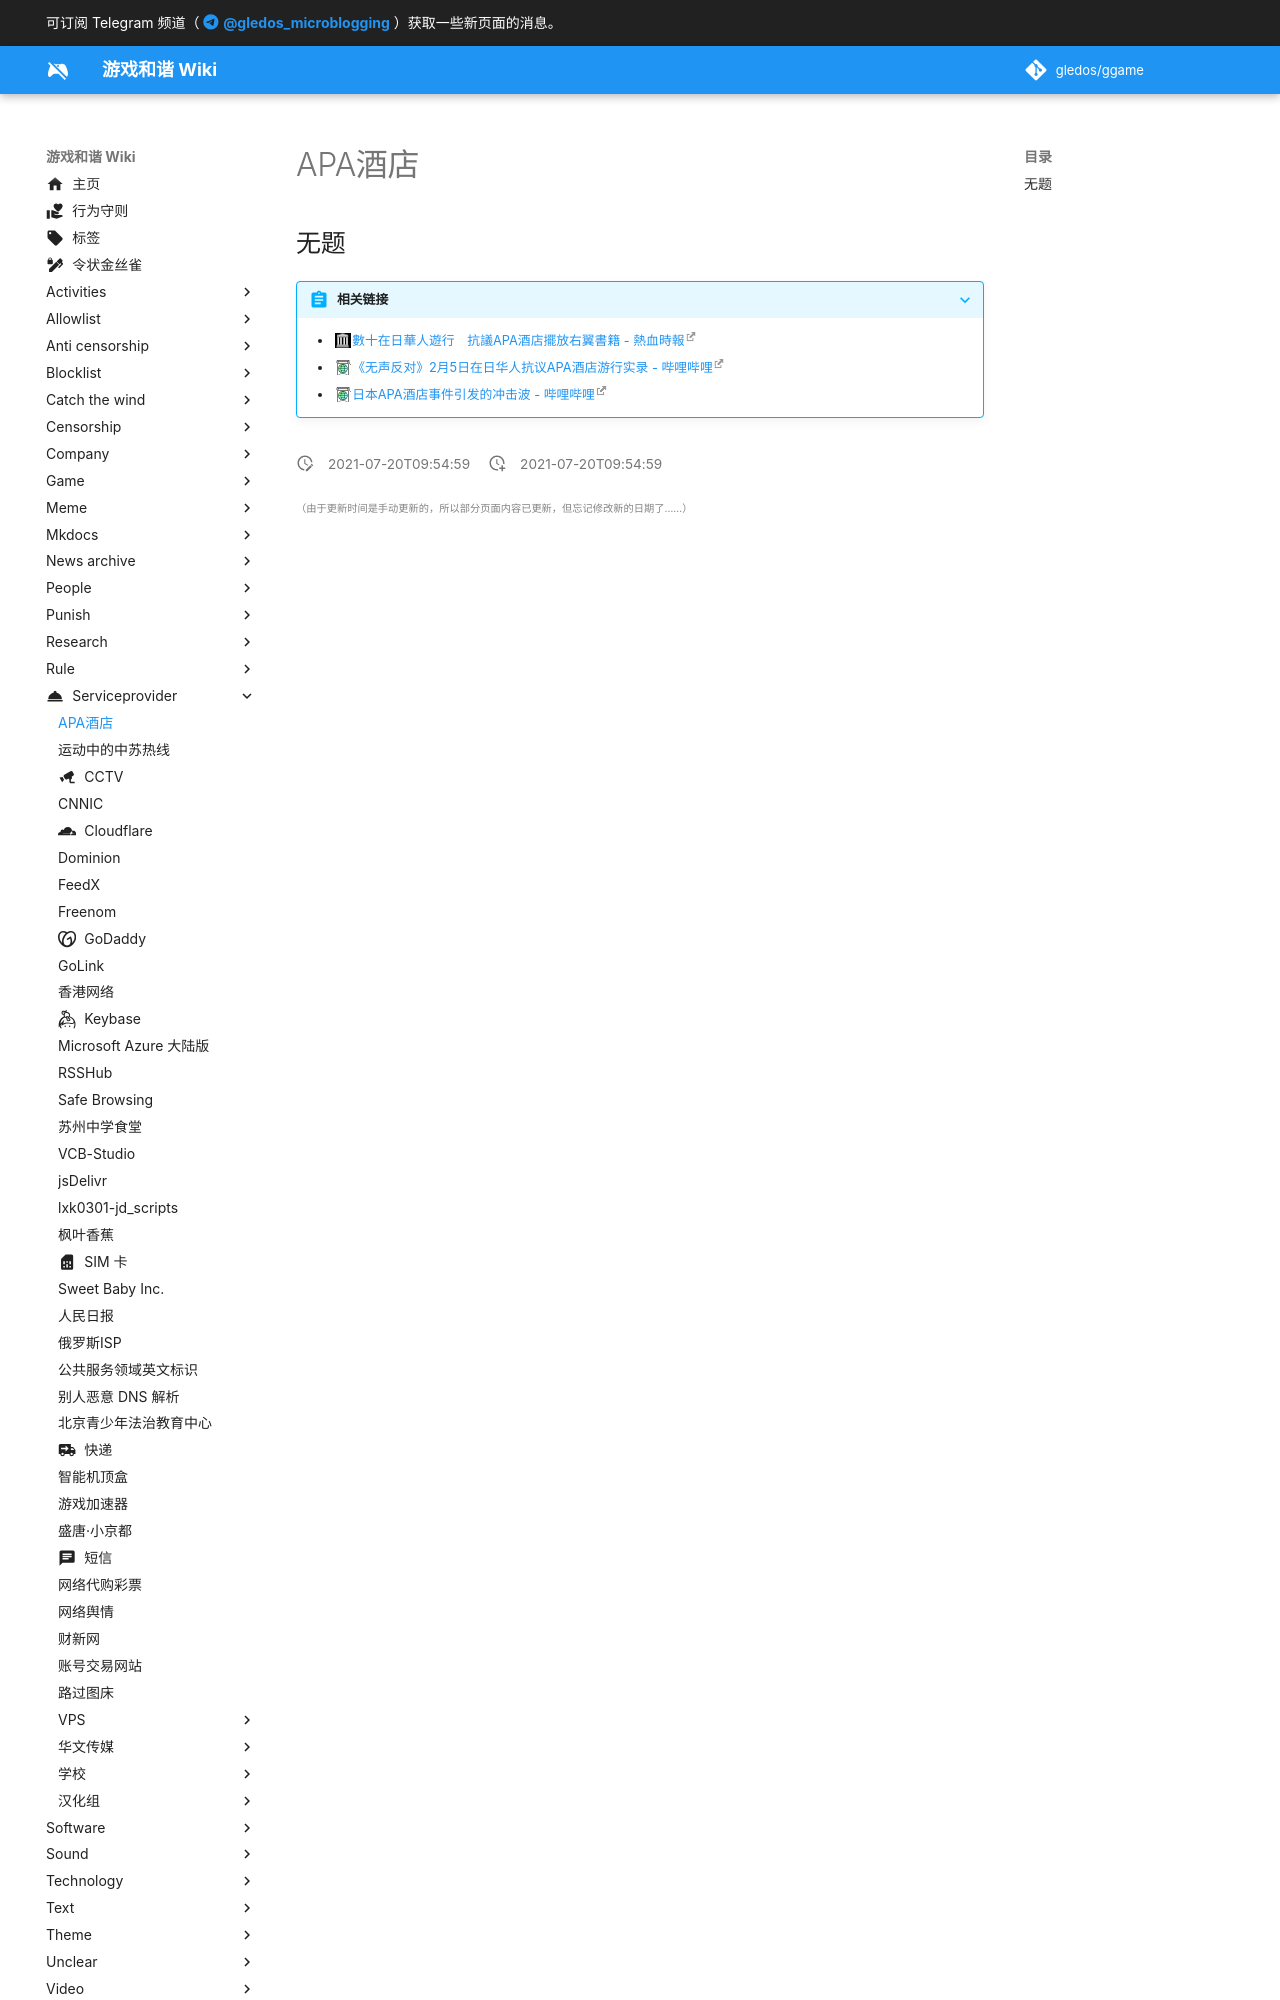

repository: gledos/ggame · page: serviceprovider/APA酒店.html · generator: mkdocs

---
title: APA酒店
description:
published: true
date: "2021-07-20T09:54:59"
特殊标签标记: #无标签
editor: markdown
dateCreated: "2021-07-20T09:54:59"
---

## 无题

> [!abstract]+ 相关链接
>
> +   [數十在日華人遊行　抗議APA酒店擺放右翼書籍 - 熱血時報](https://web.archive.org/web/20170205134349/http://www.passiontimes.hk/article/02-05-2017/35694)
> +   [《无声反对》2月5日在日华人抗议APA酒店游行实录 - 哔哩哔哩](https://archive.is/fAIM1 "https://www.bilibili.com/video/av8518384/")
> +   [日本APA酒店事件引发的冲击波 - 哔哩哔哩](https://archive.is/ckW21 "https://w
